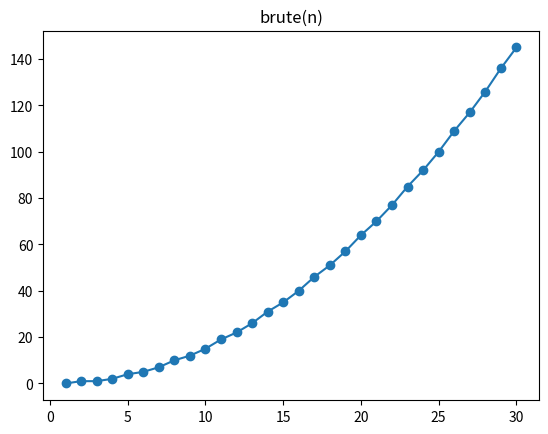

Write Python code to recreate this figure.
# 01_check_env.py —— 環境檢查。用 Shift+Enter 一格一格跑
# 目的:確認 VS Code 用的是 3.14,而且套件都叫得到

# %% 1. 現在用的是哪個 Python?
import sys
print(sys.version)       # 應該看到 3.14.7
print(sys.executable)    # 應該看到 D:\vs_vs\py314\python.exe

# %% 2. 符號計算:1² + 2² + ... + n² 的公式
from sympy import symbols, summation, simplify, factor
k, n = symbols("k n")
print(factor(summation(k**2, (k, 1, n))))   # n*(n + 1)*(2*n + 1)/6

# %% 3. 打表找規律(CP 用):1..n 裡 a<b 且 (a+b)%3==0 的對數
def brute(n):
    return sum(1 for a in range(1, n + 1)
                 for b in range(a + 1, n + 1)
                 if (a + b) % 3 == 0)

for i in range(1, 13):
    print(i, brute(i))

# %% 4. 畫圖:結果會顯示在互動視窗裡
import matplotlib.pyplot as plt
xs = list(range(1, 31))
plt.plot(xs, [brute(x) for x in xs], marker="o")
plt.title("brute(n)")
plt.show()
